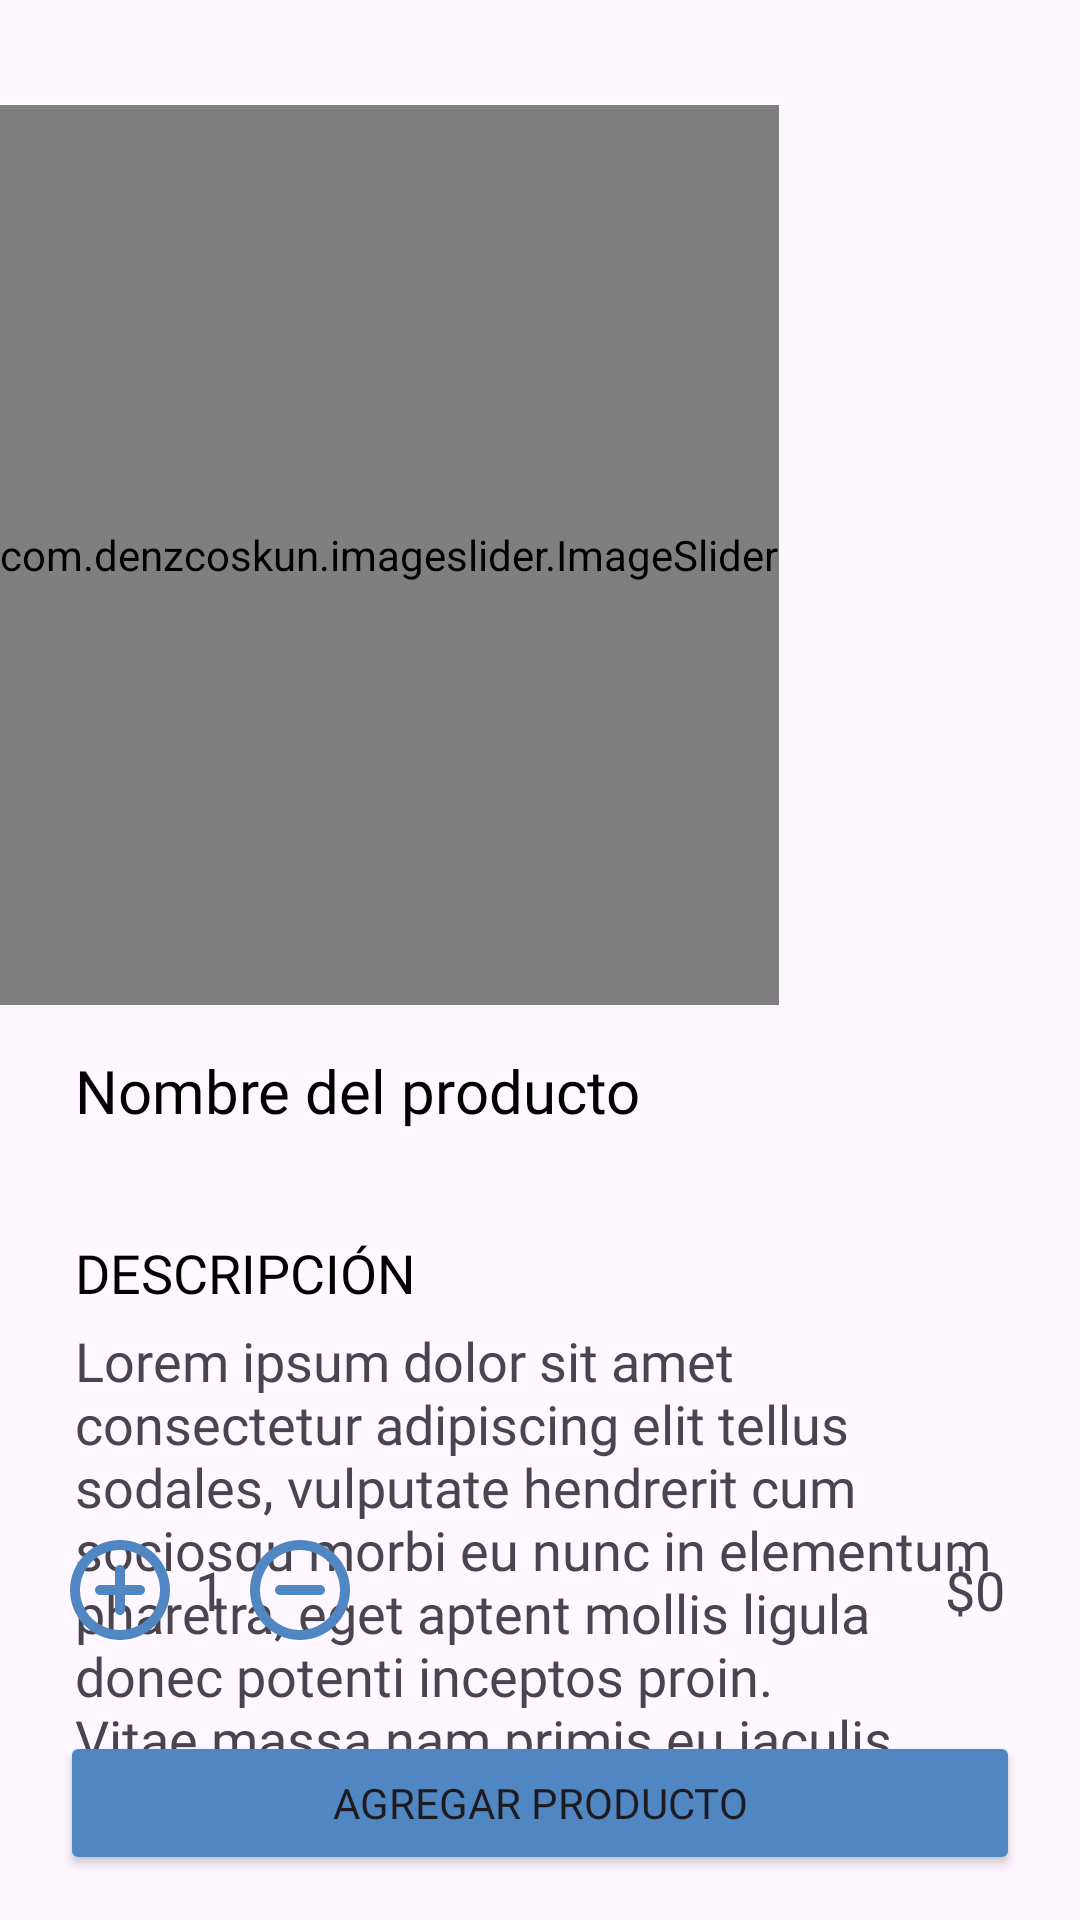

Write the Android layout XML for this screen, with the resource values it uses.
<!-- AndroidManifest.xml: application theme Theme.MIMEC -->
<!-- res/layout/activity_client_products_detail.xml -->
<?xml version="1.0" encoding="utf-8"?>
<androidx.coordinatorlayout.widget.CoordinatorLayout xmlns:android="http://schemas.android.com/apk/res/android"
    xmlns:app="http://schemas.android.com/apk/res-auto"
    xmlns:tools="http://schemas.android.com/tools"
    android:id="@+id/main"
    android:layout_width="match_parent"
    android:layout_height="match_parent"
    tools:context=".activities.client.products.detail.ClientProductsDetailActivity">

    <LinearLayout
        android:layout_width="match_parent"
        android:layout_height="match_parent"
        android:orientation="vertical">
        
        <com.denzcoskun.imageslider.ImageSlider
            android:id="@+id/image_slider"
            android:layout_width="wrap_content"
            android:layout_height="300dp"
            android:layout_marginTop="35dp"
            app:iss_auto_cycle="true"
            app:iss_period="5000"
            app:iss_delay="0"/>

        <TextView
            android:id="@+id/tvPname"
            android:layout_width="match_parent"
            android:layout_height="wrap_content"
            android:text="Nombre del producto"
            android:fontFamily="@font/poppinsbold"
            android:textSize="20sp"
            android:textColor="@color/black"
            android:layout_marginLeft="25dp"
            android:layout_marginRight="25dp"
            android:layout_marginTop="15dp"/>

        <TextView
            android:id="@+id/tvPdescription"
            android:layout_width="match_parent"
            android:layout_height="wrap_content"
            android:text="DESCRIPCIÓN"
            android:fontFamily="@font/poppinsbold"
            android:textSize="18sp"
            android:textColor="@color/black"
            android:layout_marginLeft="25dp"
            android:layout_marginRight="25dp"
            android:layout_marginTop="35dp"/>

        <TextView
            android:id="@+id/tvdescription"
            android:layout_width="match_parent"
            android:layout_height="wrap_content"
            android:text="Lorem ipsum dolor sit amet consectetur adipiscing elit tellus sodales, vulputate hendrerit cum sociosqu morbi eu nunc in elementum pharetra, eget aptent mollis ligula donec potenti inceptos proin. Vitae massa nam primis eu iaculis consequat habitasse torquent commodo, ultricies tellus metus etiam ligula mollis felis aliquam cubilia, dignissim bibendum luctus montes suscipit curae ante odio."
            android:fontFamily="@font/poppinslight"
            android:textSize="18sp"
            android:layout_marginLeft="25dp"
            android:layout_marginRight="25dp"
            android:maxLength="255"
            android:layout_marginTop="5dp"/>

    </LinearLayout>

    <LinearLayout
        android:layout_width="match_parent"
        android:layout_height="wrap_content"
        android:orientation="horizontal"
        android:gravity="center|left"
        android:layout_gravity="bottom"
        android:layout_marginBottom="90dp"
        android:layout_marginLeft="20dp"
        android:layout_marginRight="20dp">

        <ImageView
            android:id="@+id/ivAdd"
            android:layout_width="40dp"
            android:layout_height="40dp"
            android:src="@drawable/ic_add"/>

        <TextView
            android:id="@+id/tvQuantity"
            android:layout_width="wrap_content"
            android:layout_height="wrap_content"
            android:text="1"
            android:fontFamily="@font/poppinsbold"
            android:textSize="18sp"
            android:layout_marginLeft="5dp"
            android:layout_marginRight="5dp"/>

        <ImageView
            android:id="@+id/ivRemove"
            android:layout_width="40dp"
            android:layout_height="40dp"
            android:src="@drawable/ic_remove"/>

        <TextView
            android:id="@+id/tvPrice"
            android:layout_width="wrap_content"
            android:layout_height="wrap_content"
            android:layout_weight="1"
            android:textAlignment="textEnd"
            android:text="$0"
            android:fontFamily="@font/poppinsbold"
            android:textSize="18sp"
            android:layout_marginLeft="5dp"
            android:layout_marginRight="5dp"/>

    </LinearLayout>

    <Button
        android:id="@+id/btnAgregar"
        android:layout_width="match_parent"
        android:layout_height="wrap_content"
        android:layout_gravity="bottom"
        android:layout_marginLeft="20dp"
        android:layout_marginRight="20dp"
        android:text="Agregar producto"
        android:backgroundTint="@color/blue_dark"
        android:fontFamily="@font/poppinsmedium"
        android:layout_marginBottom="15dp"
        />

</androidx.coordinatorlayout.widget.CoordinatorLayout>
<!-- resources referenced by this layout -->
<resources>
  <color name="black">#FF000000</color>
  <color name="blue_dark">#5086c1</color>
  <!-- drawable ic_add (drawable) -->
  <vector xmlns:android="http://schemas.android.com/apk/res/android" android:height="50dp" android:tint="#5086c1" android:viewportHeight="24" android:viewportWidth="24" android:width="50dp">
        
      <path android:fillColor="@android:color/white" android:pathData="M12,7c-0.55,0 -1,0.45 -1,1v3L8,11c-0.55,0 -1,0.45 -1,1s0.45,1 1,1h3v3c0,0.55 0.45,1 1,1s1,-0.45 1,-1v-3h3c0.55,0 1,-0.45 1,-1s-0.45,-1 -1,-1h-3L13,8c0,-0.55 -0.45,-1 -1,-1zM12,2C6.48,2 2,6.48 2,12s4.48,10 10,10 10,-4.48 10,-10S17.52,2 12,2zM12,20c-4.41,0 -8,-3.59 -8,-8s3.59,-8 8,-8 8,3.59 8,8 -3.59,8 -8,8z"/>
      
  </vector>
  <!-- drawable ic_remove (drawable) -->
  <vector xmlns:android="http://schemas.android.com/apk/res/android" android:height="50dp" android:tint="#5086c1" android:viewportHeight="24" android:viewportWidth="24" android:width="50dp">
        
      <path android:fillColor="@android:color/white" android:pathData="M7,12c0,0.55 0.45,1 1,1h8c0.55,0 1,-0.45 1,-1s-0.45,-1 -1,-1L8,11c-0.55,0 -1,0.45 -1,1zM12,2C6.48,2 2,6.48 2,12s4.48,10 10,10 10,-4.48 10,-10S17.52,2 12,2zM12,20c-4.41,0 -8,-3.59 -8,-8s3.59,-8 8,-8 8,3.59 8,8 -3.59,8 -8,8z"/>
      
  </vector>
  <style name="Theme.MIMEC" parent="Base.Theme.MIMEC" />
  <style name="Base.Theme.MIMEC" parent="Theme.Material3.Light.NoActionBar">
          
           <item name="colorPrimary">@color/blue2</item>
      </style>
  <color name="blue2">#b0c2f2</color>
</resources>
